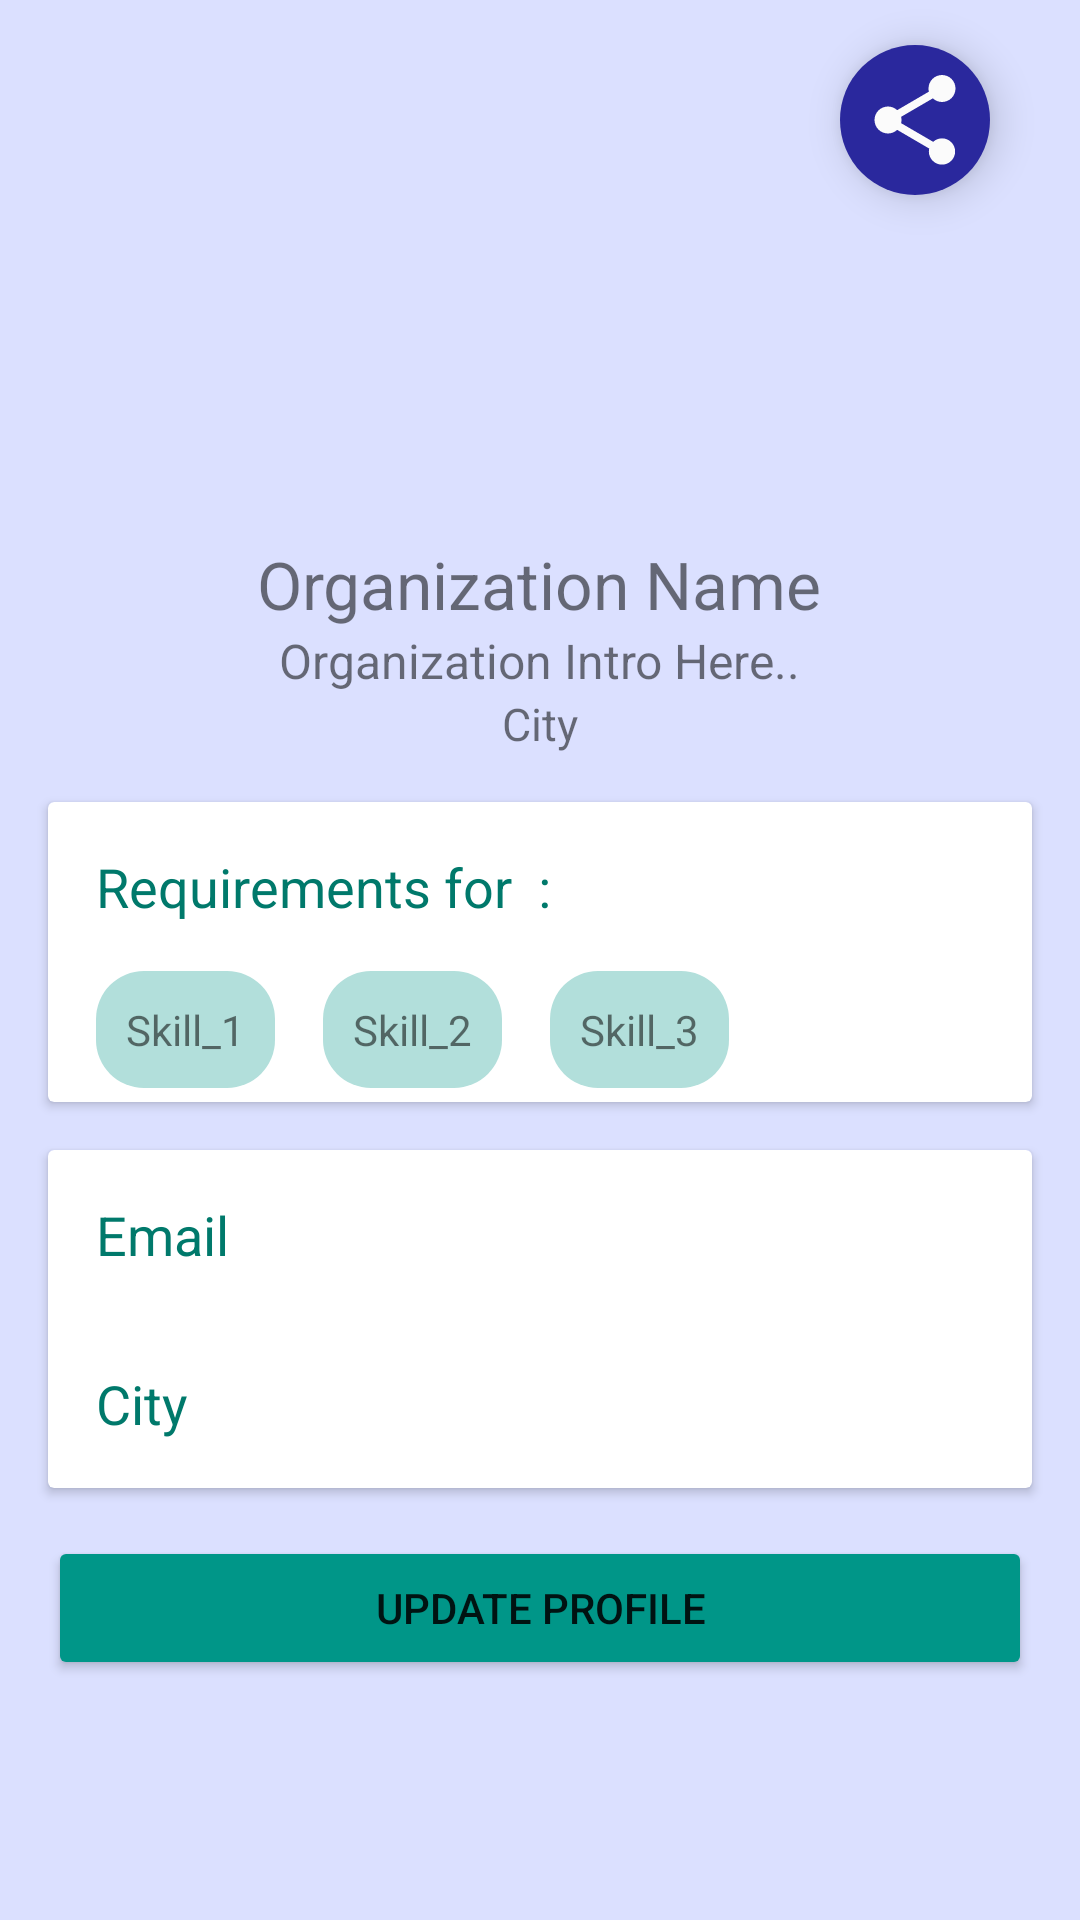

Here is an Android app screen rendered from its layout file. Give the layout XML and the strings, colors and styles it references.
<!-- AndroidManifest.xml: application theme AppTheme -->
<!-- res/layout/employer_frag_setting.xml -->
<?xml version="1.0" encoding="utf-8"?>
<ScrollView
    xmlns:android="http://schemas.android.com/apk/res/android"
    android:orientation="vertical"
    android:layout_width="match_parent"
    android:background="#dbe0ff"
    android:scrollbars="vertical"
    android:isScrollContainer="true"
    android:layout_height="match_parent">

    <LinearLayout
        android:layout_width="match_parent"
        android:orientation="vertical"
        android:layout_height="wrap_content">

        <ImageView
            android:layout_width="50dp"
            android:layout_height="50dp"
            android:layout_marginRight="30dp"
            android:src="@drawable/ic_share_black_24dp"
            android:layout_marginTop="15dp"
            android:padding="7dp"
            android:id="@+id/employer_share"
            android:elevation="8dp"
            android:background="@drawable/share_back"
            android:layout_gravity="end" />

        <ImageView
            android:layout_width="100dp"
            android:layout_height="100dp"
            android:layout_gravity="center_horizontal"
            android:layout_marginTop="@dimen/photo_margin"
            android:src="@drawable/ic_account_circle_black_24dp"/>

        <TextView
            android:id="@+id/employer_name"
            android:layout_width="wrap_content"
            android:layout_height="wrap_content"
            android:layout_gravity="center_horizontal"
            android:text="@string/employer_name"
            android:textSize="22sp" />

        <TextView
            android:id="@+id/employer_intro"
            android:layout_width="wrap_content"
            android:layout_height="wrap_content"
            android:layout_gravity="center_horizontal"
            android:text="@string/employer_intro"
            android:textSize="16sp" />

        <TextView
            android:id="@+id/employer_city"
            android:layout_width="wrap_content"
            android:layout_height="wrap_content"
            android:layout_gravity="center_horizontal"
            android:text="@string/employee_location"
            android:textSize="15sp" />


        
        <android.support.v7.widget.CardView
            android:layout_width="match_parent"
            android:layout_height="100dp"
            android:layout_margin="@dimen/activity_horizontal_margin">

            <LinearLayout
                android:layout_width="match_parent"
                android:layout_height="match_parent"
                android:orientation="vertical">

                <TextView
                    android:id="@+id/txt_skill_1"
                    android:layout_width="wrap_content"
                    android:layout_height="wrap_content"
                    android:layout_margin="@dimen/activity_horizontal_margin"
                    android:text="Requirements for  :"
                    android:textColor="@color/colorPrimaryDark"
                    android:textSize="18sp" />

                <LinearLayout
                    android:layout_width="match_parent"
                    android:layout_height="wrap_content"
                    android:orientation="horizontal">

                    <TextView
                        android:id="@+id/req_skill1"
                        android:layout_width="wrap_content"
                        android:layout_height="wrap_content"
                        android:layout_marginLeft="@dimen/activity_horizontal_margin"
                        android:layout_marginStart="@dimen/activity_horizontal_margin"
                        android:background="@drawable/skill_item_background"
                        android:padding="10sp"
                        android:text="@string/skill1" />

                    <TextView
                        android:id="@+id/req_skill2"
                        android:layout_width="wrap_content"
                        android:layout_height="wrap_content"
                        android:layout_marginLeft="@dimen/activity_horizontal_margin"
                        android:layout_marginStart="@dimen/activity_horizontal_margin"
                        android:background="@drawable/skill_item_background"
                        android:padding="10sp"
                        android:text="@string/skill2" />

                    <TextView
                        android:id="@+id/req_skill3"
                        android:layout_width="wrap_content"
                        android:layout_height="wrap_content"
                        android:layout_marginLeft="@dimen/activity_horizontal_margin"
                        android:layout_marginStart="@dimen/activity_horizontal_margin"
                        android:background="@drawable/skill_item_background"
                        android:padding="10sp"
                        android:text="@string/skill3" />


                </LinearLayout>

            </LinearLayout>

        </android.support.v7.widget.CardView>

        <android.support.v7.widget.CardView
            android:layout_width="match_parent"
            android:layout_height="wrap_content"
            android:layout_marginLeft="@dimen/activity_horizontal_margin"
            android:layout_marginRight="@dimen/activity_horizontal_margin">

            <LinearLayout
                android:layout_width="match_parent"
                android:layout_height="wrap_content"
                android:orientation="vertical">

                <LinearLayout
                    android:layout_width="match_parent"
                    android:layout_height="wrap_content"
                    android:padding="@dimen/activity_horizontal_margin">

                    <TextView
                        android:layout_width="wrap_content"
                        android:layout_height="wrap_content"
                        android:text="@string/Email"
                        android:textColor="@color/colorPrimaryDark"
                        android:textSize="18sp" />

                    <TextView
                        android:id="@+id/field_email"
                        android:layout_width="wrap_content"
                        android:layout_height="wrap_content"
                        android:layout_marginLeft="25dp"
                        android:text="" />
                </LinearLayout>


                <LinearLayout
                    android:layout_width="match_parent"
                    android:layout_height="wrap_content"
                    android:padding="@dimen/activity_horizontal_margin">

                    <TextView
                        android:layout_width="wrap_content"
                        android:layout_height="wrap_content"
                        android:text="City"
                        android:textColor="@color/colorPrimaryDark"
                        android:textSize="18sp" />

                    <TextView
                        android:id="@+id/field_city"
                        android:layout_width="wrap_content"
                        android:layout_height="wrap_content"
                        android:layout_marginLeft="25dp"
                        android:text="" />
                </LinearLayout>

            </LinearLayout>

        </android.support.v7.widget.CardView>

        <Button
            android:layout_width="match_parent"
            android:id="@+id/bt_profile_update"
            android:layout_height="wrap_content"
            android:layout_margin="@dimen/activity_horizontal_margin"
            android:text="Update Profile" />

    </LinearLayout>

</ScrollView>
<!-- resources referenced by this layout -->
<resources>
  <color name="colorPrimaryDark">#00796B</color>
  <dimen name="activity_horizontal_margin">16dp</dimen>
  <dimen name="photo_margin">15dp</dimen>
  <!-- drawable ic_share_black_24dp (drawable) -->
  <vector xmlns:android="http://schemas.android.com/apk/res/android"
          android:width="24dp"
          android:height="24dp"
          android:viewportWidth="24.0"
          android:viewportHeight="24.0">
      <path
          android:fillColor="#fbfbfb"
          android:pathData="M18,16.08c-0.76,0 -1.44,0.3 -1.96,0.77L8.91,12.7c0.05,-0.23 0.09,-0.46 0.09,-0.7s-0.04,-0.47 -0.09,-0.7l7.05,-4.11c0.54,0.5 1.25,0.81 2.04,0.81 1.66,0 3,-1.34 3,-3s-1.34,-3 -3,-3 -3,1.34 -3,3c0,0.24 0.04,0.47 0.09,0.7L8.04,9.81C7.5,9.31 6.79,9 6,9c-1.66,0 -3,1.34 -3,3s1.34,3 3,3c0.79,0 1.5,-0.31 2.04,-0.81l7.12,4.16c-0.05,0.21 -0.08,0.43 -0.08,0.65 0,1.61 1.31,2.92 2.92,2.92 1.61,0 2.92,-1.31 2.92,-2.92s-1.31,-2.92 -2.92,-2.92z"/>
  </vector>
  <!-- drawable share_back (drawable) -->
  <?xml version="1.0" encoding="utf-8"?>
  <shape xmlns:android="http://schemas.android.com/apk/res/android"
      android:shape="oval">
  
      <solid android:color="#2a289d" />
      <size
          android:width="10dp"
          android:height="10dp" />
  </shape>
  <!-- drawable skill_item_background (drawable) -->
  <?xml version="1.0" encoding="utf-8"?>
  <shape xmlns:android="http://schemas.android.com/apk/res/android"
      android:shape="rectangle">
  
      <solid android:color="@color/colorlightPrimary" />
      <size
          android:width="10dp"
          android:height="5dp" />
      <corners android:radius="16dp" />
  
  </shape>
  <string name="Email">Email</string>
  <string name="employee_location">City</string>
  <string name="employer_intro">Organization Intro Here..</string>
  <string name="employer_name">Organization Name</string>
  <string name="skill1">Skill_1</string>
  <string name="skill2">Skill_2</string>
  <string name="skill3">Skill_3</string>
  <style name="AppTheme" parent="Theme.AppCompat.Light.NoActionBar">
          
          <item name="colorPrimary">@color/colorPrimary</item>
          <item name="colorPrimaryDark">@color/colorPrimaryDark</item>
          <item name="colorAccent">@color/colorAccent</item>
          <item name="colorButtonNormal">@color/colorPrimary</item>
      </style>
  <color name="colorlightPrimary">#B2DFDB</color>
  <color name="colorPrimary">#009688</color>
  <color name="colorAccent">#FF5252</color>
</resources>
